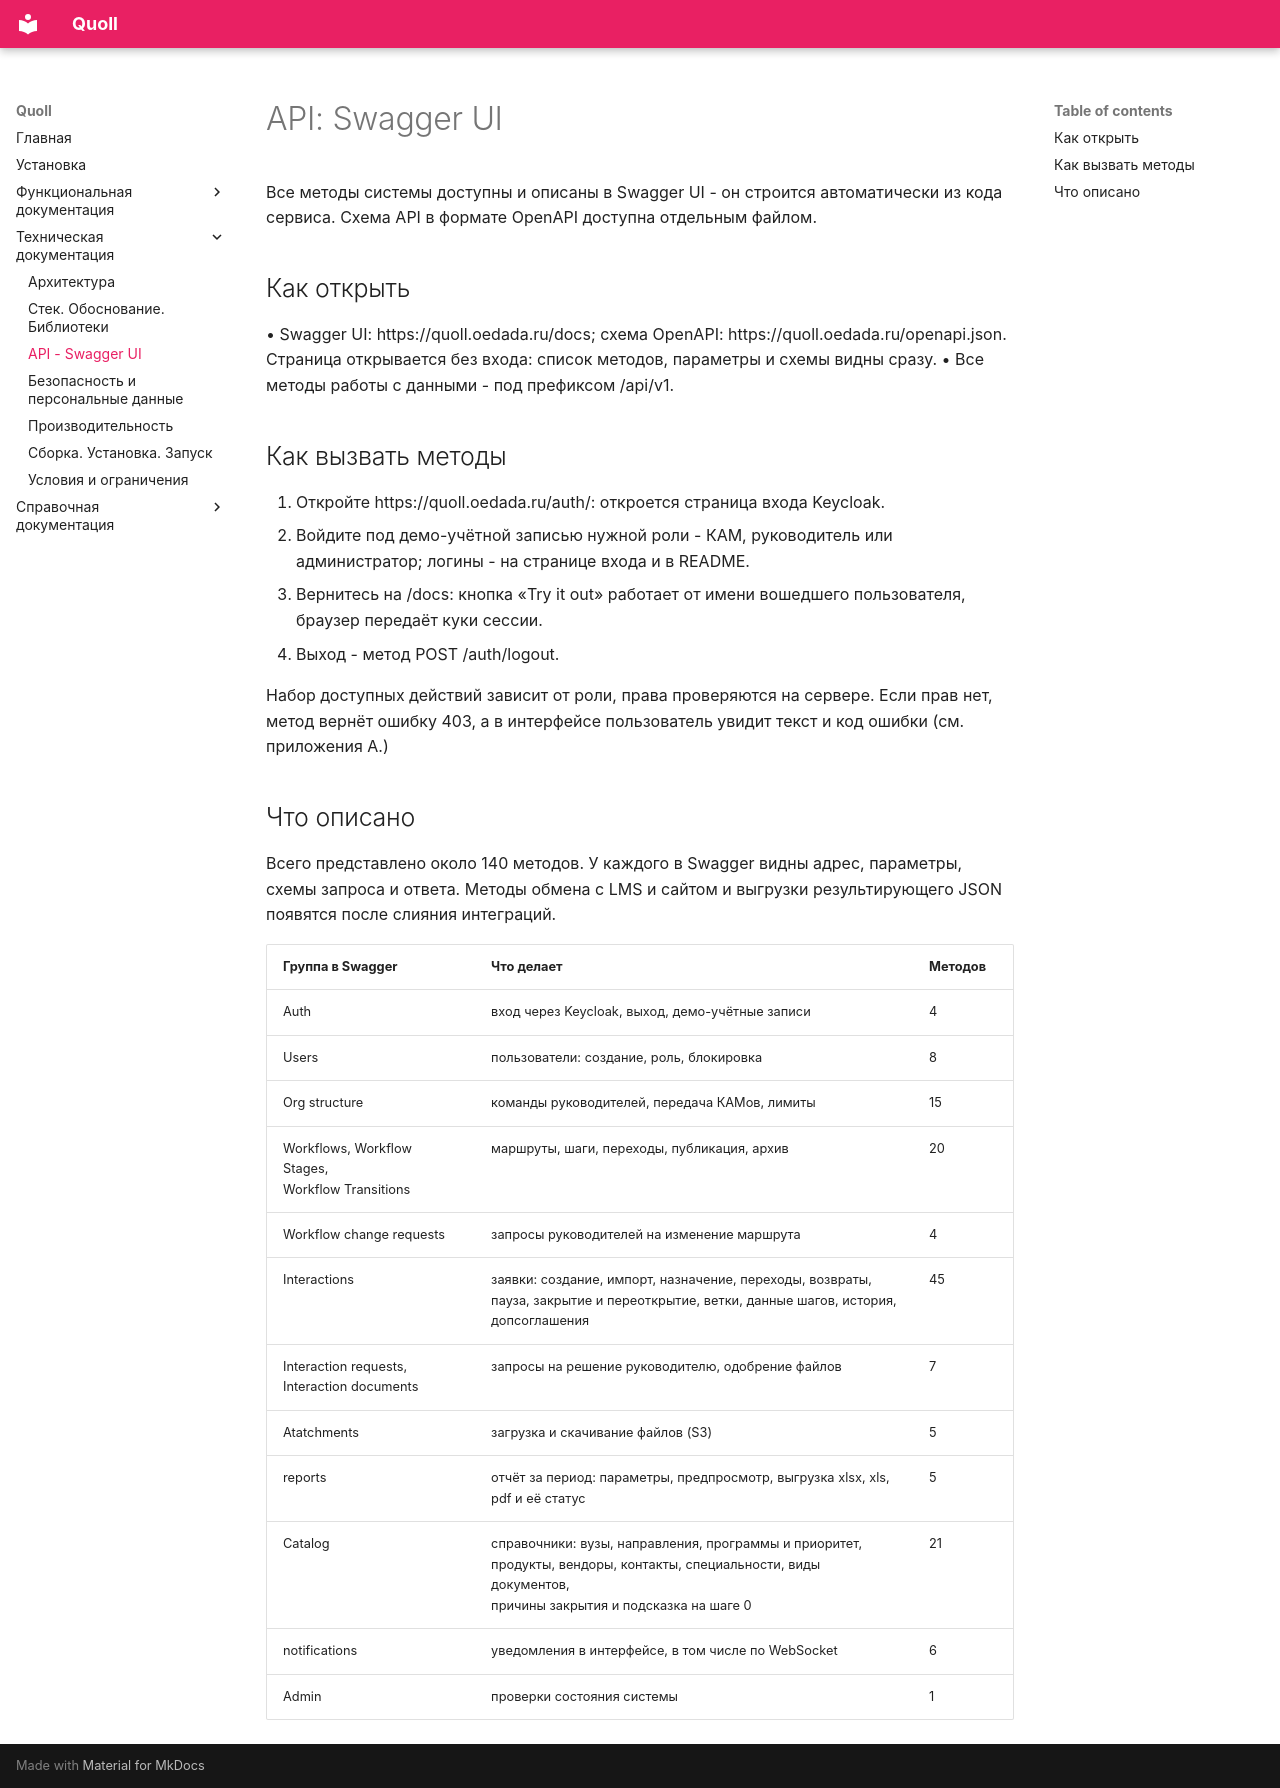

repository: Oedada/quoll · page: Техническая документация/API - Swagger UI/index.html · generator: mkdocs

# API: Swagger UI

Все методы системы доступны и описаны в Swagger UI - он строится автоматически из кода сервиса. Схема API в формате OpenAPI доступна отдельным файлом.

## Как открыть

• Swagger UI: https://quoll.oedada.ru/docs; схема OpenAPI: https://quoll.oedada.ru/openapi.json. Страница открывается без входа: список методов, параметры и схемы видны сразу.
• Все методы работы с данными - под префиксом /api/v1.

## Как вызвать методы

1. Откройте https://quoll.oedada.ru/auth/: откроется страница входа Keycloak.
2. Войдите под демо-учётной записью нужной роли - КАМ, руководитель или администратор; логины - на странице входа и в README.
3. Вернитесь на /docs: кнопка «Try it out» работает от имени вошедшего пользователя, браузер передаёт куки сессии.
4. Выход - метод POST /auth/logout.

Набор доступных действий зависит от роли, права проверяются на сервере. Если прав нет, метод вернёт ошибку 403, а в интерфейсе пользователь увидит текст и код ошибки (см. приложения А.)

## Что описано

Всего представлено около 140 методов. У каждого в Swagger видны адрес, параметры, схемы запроса и ответа. Методы обмена с LMS и сайтом и выгрузки результирующего JSON появятся после слияния интеграций.

| Группа в Swagger | Что делает | Методов |
| --- | --- | --- |
| Auth | вход через Keycloak, выход, демо-учётные записи | 4 |
| Users | пользователи: создание, роль, блокировка | 8 |
| Org structure | команды руководителей, передача КАМов, лимиты | 15 |
| Workflows, Workflow Stages,<br>Workflow Transitions | маршруты, шаги, переходы, публикация, архив | 20 |
| Workflow change requests | запросы руководителей на изменение маршрута | 4 |
| Interactions | заявки: создание, импорт, назначение, переходы, возвраты,<br>пауза, закрытие и переоткрытие, ветки, данные шагов, история,<br>допсоглашения | 45 |
| Interaction requests,<br>Interaction documents | запросы на решение руководителю, одобрение файлов | 7 |
| Atatchments | загрузка и скачивание файлов (S3) | 5 |
| reports | отчёт за период: параметры, предпросмотр, выгрузка xlsx, xls,<br>pdf и её статус | 5 |
| Catalog | справочники: вузы, направления, программы и приоритет,<br>продукты, вендоры, контакты, специальности, виды документов,<br>причины закрытия и подсказка на шаге 0 | 21 |
| notifications | уведомления в интерфейсе, в том числе по WebSocket | 6 |
| Admin | проверки состояния системы | 1 |
